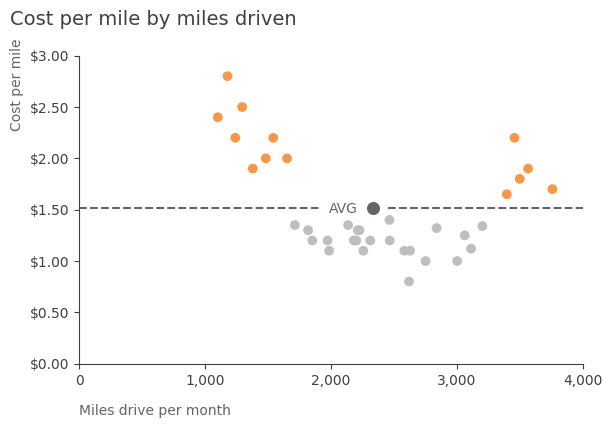

Source code (Python): (Note: this script raises an exception after producing the figure.)
import pandas
import numpy as np
import matplotlib.pyplot as plt
import matplotlib as mpl
from matplotlib import ticker

# Setting the stage
mpl.rcParams['figure.figsize'] = 6.5, 4         # figure size
mpl.rcParams['figure.dpi'] = 100                # dots per inch, magnifying effect
mpl.rcParams['axes.spines.top'] = False         # Remove top spine
mpl.rcParams['axes.spines.right'] = False       # Remove right spine
mpl.rcParams['axes.edgecolor'] = '#414040'      # Gray edge collors
mpl.rcParams['xtick.color'] = '#414040'         # Gray yticks
mpl.rcParams['ytick.color'] = '#414040'         # Gray xticks
mpl.rcParams['text.color'] = '#414040'          # Text
mpl.rcParams['font.family'] = 'Arial'           # Font

# Colors
GRAY1, GRAY2, GRAY3 = '#231F20', '#414040', '#555655'
GRAY4, GRAY5, GRAY6 = '#646369', '#76787B', '#828282'
GRAY7, GRAY8, GRAY9 = '#929497', '#A6A6A5', '#BFBEBE'
BLUE1, BLUE2, BLUE3, BLUE4 = '#174A7E', '#4A81BF', '#94B2D7', '#94AFC5'
RED1, RED2 = '#C3514E', '#E6BAB7'
GREEN1, GREEN2 = '#0C8040', '#9ABB59'
ORANGE1 = '#F79747'

# Data
x = np.array([1100,	1177,	1239,	1294,	1378,	1481,	1540,	1712,	1650,	1817,	1971,	1984,	2135,	2211,	2225,	2200,	2256,
             2311,	2180,	2463,	2465,	1850,	2581,	2618,	2627,	2750,	2837,	3061,	3111,	3001,	3201,	3395,	3456,	3498,	3564,	3757])
y = np.array([2.4,	2.8,	2.2,	2.5,	1.9,	2,	2.2,	1.35,	2,	1.3,	1.2,	1.1,	1.35,	1.3,	1.3,	1.2,	1.1,
             1.2,	1.2,	1.4,	1.2,	1.2,	1.1,	0.8,	1.1,	1,	1.32,	1.25,	1.12,	1,	1.34,	1.65,	2.2,	1.8,	1.9,	1.7])

# Plot
fig, ax = plt.subplots()

colors = [GRAY9 if y_val < y.mean() else ORANGE1 for y_val in y]

ax.scatter(x, y, c=colors)                          # main scatter plot
ax.scatter(x.mean(), y.mean(), c=GRAY4, s=70)   # average point

ax.hlines(y.mean(), 0, x.mean()*0.82, ls='dashed', lw=1.5, color=GRAY4)
ax.hlines(y.mean(), x.mean()*1.05, 4000, ls='dashed', lw=1.5, color=GRAY4)

ax.text(x.mean()*0.85, y.mean()*0.97, 'AVG', fontsize=10, color=GRAY4)

ax.set_ylim(0, 3)
ax.set_xlim(0, 4000)

ax.set_xticks([0, 1000, 2000, 3000, 4000])

ax.yaxis.set_major_formatter(ticker.StrMethodFormatter("${x:.2f}"))
ax.xaxis.set_major_formatter(ticker.StrMethodFormatter("{x:,}"))

ax.text(0, -0.5, 'Miles drive per month', fontsize=10, color=GRAY4)
ax.text(-550, 2.3, 'Cost per mile', fontsize=10,
        color=GRAY4, rotation='vertical')
ax.text(-550, 3.3, 'Cost per mile by miles driven', fontsize=14, color=GRAY2)

plt.savefig('plots/scatter_plot_1.png', bbox_inches="tight")
plt.show()
